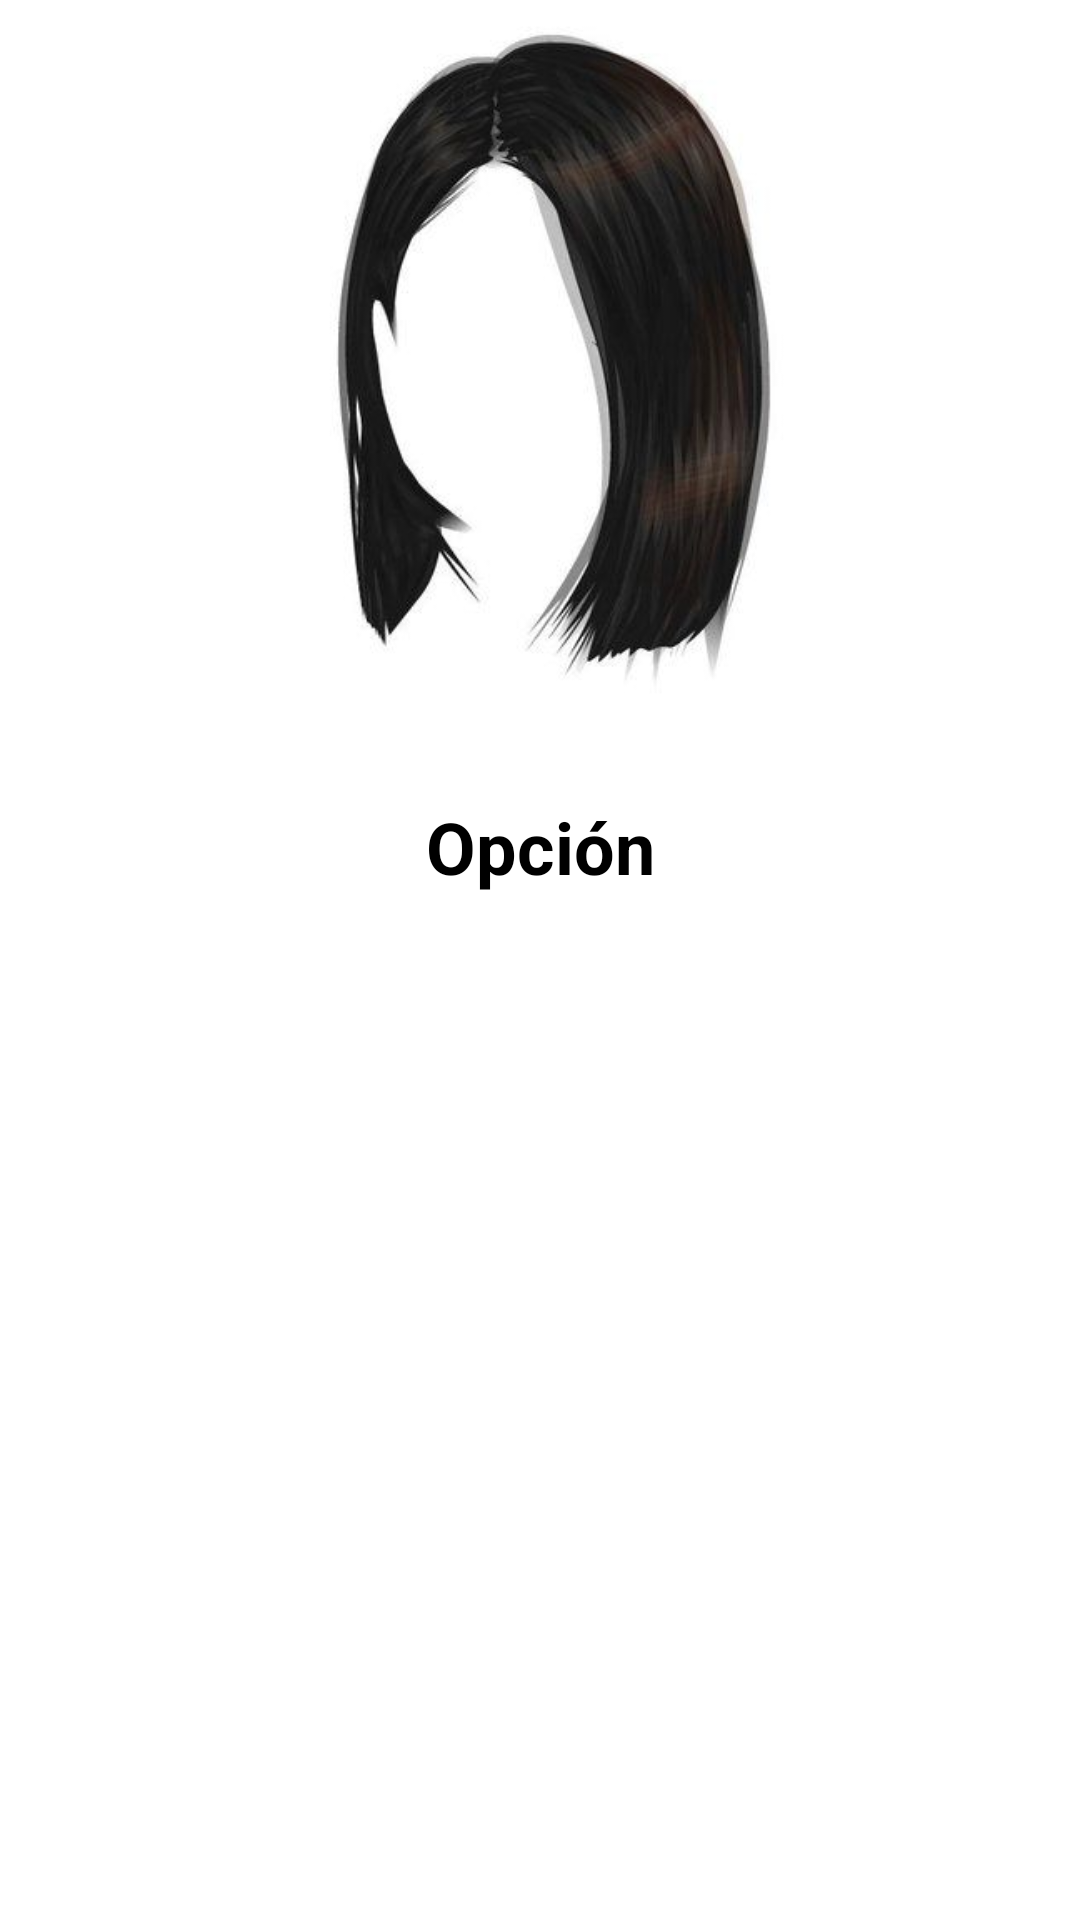

Reconstruct the res/layout file that produces this screen, plus the resources it refers to.
<!-- AndroidManifest.xml: application theme Theme.Estetica -->
<!-- res/layout/activity_detallado_c.xml -->
<?xml version="1.0" encoding="utf-8"?>
<androidx.constraintlayout.widget.ConstraintLayout xmlns:android="http://schemas.android.com/apk/res/android"
    xmlns:app="http://schemas.android.com/apk/res-auto"
    xmlns:tools="http://schemas.android.com/tools"
    android:layout_width="match_parent"
    android:layout_height="match_parent"
    tools:context=".detalladoC">

    <LinearLayout
        android:id="@+id/linearLayout_arriba"
        android:layout_width="match_parent"
        android:layout_height="240dp"
        android:background="@drawable/top_background"
        app:layout_constraintEnd_toEndOf="parent"
        app:layout_constraintStart_toStartOf="parent"
        app:layout_constraintTop_toTopOf="parent"
        tools:ignore="MissingConstraints"
        android:orientation="horizontal">

    </LinearLayout>

    <ImageView
        android:id="@+id/imgDetallado"
        android:layout_width="0dp"
        android:layout_height="250dp"
        app:srcCompat="@drawable/c1"
        app:layout_constraintEnd_toEndOf="parent"
        app:layout_constraintHorizontal_bias="0.5"
        app:layout_constraintStart_toStartOf="parent"
        app:layout_constraintTop_toTopOf="parent" />

    <TextView
        android:id="@+id/tituloDetallado"
        android:layout_width="wrap_content"
        android:layout_height="wrap_content"
        android:text="Opción"
        android:layout_marginTop="16dp"
        android:textSize="24dp"
        android:textStyle="bold"
        android:textColor="@color/black"
        app:layout_constraintEnd_toEndOf="parent"
        app:layout_constraintHorizontal_bias="0.5"
        app:layout_constraintStart_toStartOf="parent"
        app:layout_constraintTop_toBottomOf="@id/imgDetallado"/>
</androidx.constraintlayout.widget.ConstraintLayout>
<!-- resources referenced by this layout -->
<resources>
  <color name="black">#FF000000</color>
  <!-- drawable c1: jpg bitmap (drawable, 14338 bytes) -->
  <style name="Theme.Estetica" parent="Theme.MaterialComponents.DayNight.NoActionBar">
          
          <item name="colorPrimary">@color/purple_500</item>
          <item name="colorPrimaryVariant">@color/purple_700</item>
          <item name="colorOnPrimary">@color/white</item>
          
          <item name="colorSecondary">@color/teal_200</item>
          <item name="colorSecondaryVariant">@color/teal_700</item>
          <item name="colorOnSecondary">@color/black</item>
          
          <item name="android:statusBarColor">@color/primary</item>
          
      </style>
  <color name="purple_500">#FF6200EE</color>
  <color name="purple_700">#FF3700B3</color>
  <color name="white">#FFFFFFFF</color>
  <color name="teal_200">#FF03DAC5</color>
  <color name="teal_700">#FF018786</color>
  <color name="primary">#a61255</color>
</resources>
